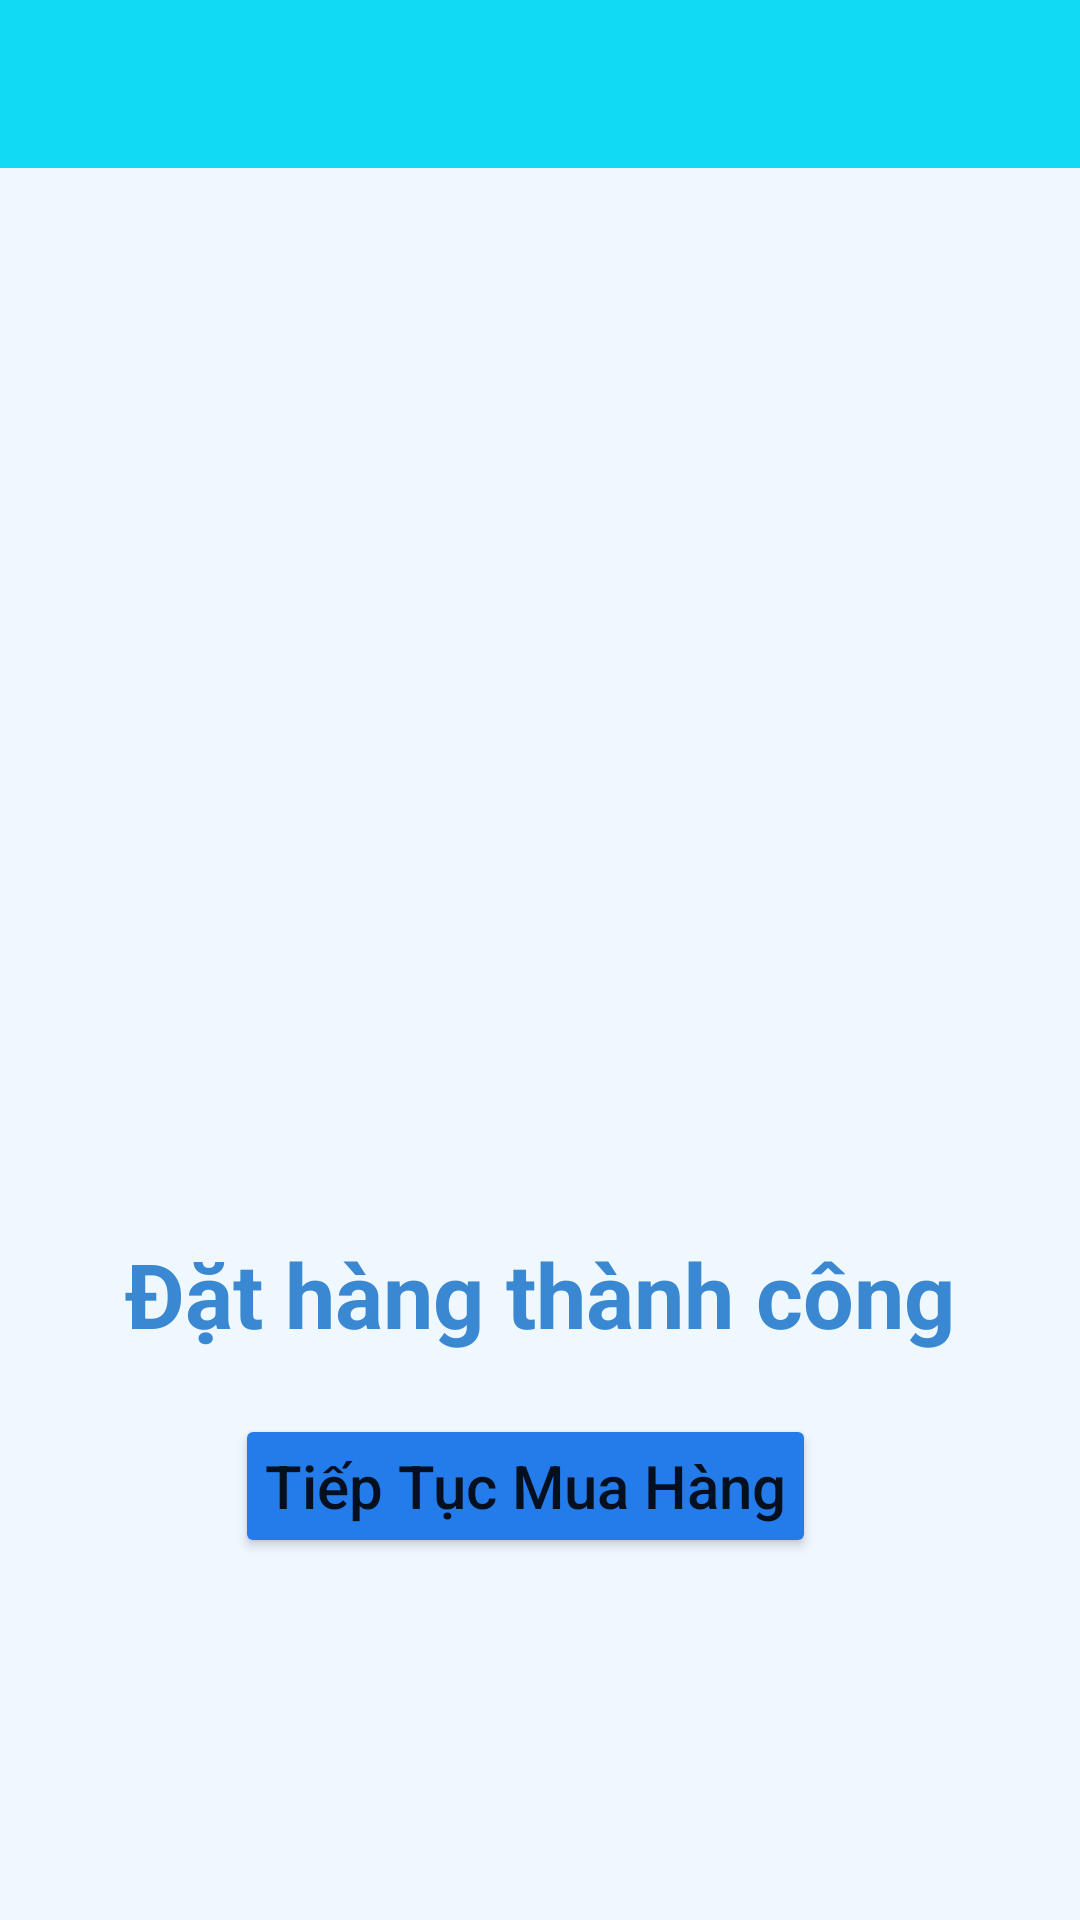

Android layout source for this screen:
<!-- AndroidManifest.xml: application theme Theme.DoAnLTDD.No -->
<!-- res/layout/activity_order_success.xml -->
<?xml version="1.0" encoding="utf-8"?>
<androidx.constraintlayout.widget.ConstraintLayout xmlns:android="http://schemas.android.com/apk/res/android"
    xmlns:app="http://schemas.android.com/apk/res-auto"
    xmlns:tools="http://schemas.android.com/tools"
    android:layout_width="match_parent"
    android:layout_height="match_parent"
    android:background="#F0F8FF"
    tools:context=".OrderSuccessActivity">

    <androidx.appcompat.widget.Toolbar
        android:id="@+id/toolbar"
        android:layout_width="match_parent"
        android:layout_height="wrap_content"
        android:background="@color/colorPrimary"
        android:minHeight="?attr/actionBarSize"
        android:theme="@style/Theme.DoAnLTDD"
        app:layout_constraintEnd_toEndOf="parent"
        app:layout_constraintStart_toStartOf="parent"
        app:layout_constraintTop_toTopOf="parent"
        app:titleTextColor="@color/white" />

    <ImageView
        android:id="@+id/img_success"
        android:layout_width="match_parent"
        android:layout_height="150dp"
        app:layout_constraintTop_toBottomOf="@id/toolbar"
        app:layout_constraintRight_toRightOf="parent"
        app:layout_constraintLeft_toLeftOf="parent"
        android:layout_marginTop="200dp"
        android:src="@drawable/hitory_search"/>

    <TextView
        android:id="@+id/tv_success"
        android:layout_width="wrap_content"
        android:layout_height="wrap_content"
        app:layout_constraintTop_toBottomOf="@+id/img_success"
        app:layout_constraintLeft_toLeftOf="parent"
        app:layout_constraintRight_toRightOf="parent"
        android:layout_marginTop="5dp"
        android:text="Đặt hàng thành công"
        android:textStyle="bold"
        android:textSize="30dp"
        android:textColor="#3A88D1"/>

    <Button
        android:id="@+id/btn_back_home"
        android:layout_width="wrap_content"
        android:layout_height="wrap_content"
        app:layout_constraintTop_toBottomOf="@+id/tv_success"
        app:layout_constraintLeft_toLeftOf="parent"
        app:layout_constraintRight_toRightOf="parent"
        android:layout_marginTop="20dp"
        android:layout_marginEnd="10dp"
        android:layout_marginBottom="10dp"
        android:backgroundTint="#237CEA"
        android:padding="10dp"
        android:text="Tiếp Tục Mua Hàng"
        android:textAllCaps="false"
        android:textSize="20dp"
        app:cornerRadius="20dp"></Button>

</androidx.constraintlayout.widget.ConstraintLayout>
<!-- resources referenced by this layout -->
<resources>
  <color name="colorPrimary">#11DBF4</color>
  <color name="white">#FFFFFFFF</color>
  <style name="Theme.DoAnLTDD" parent="Theme.MaterialComponents.DayNight.DarkActionBar">
          
          <item name="colorPrimary">#11DBF4</item>
          <item name="colorPrimaryVariant">@color/purple_700</item>
          <item name="colorOnPrimary">@color/white</item>
          
          <item name="colorSecondary">@color/teal_200</item>
          <item name="colorSecondaryVariant">@color/teal_700</item>
          <item name="colorOnSecondary">@color/black</item>
          
          <item name="android:statusBarColor" tools:targetApi="l">?attr/colorPrimaryVariant</item>
          
          <item name="android:iconTint">@color/white</item>
          
          
      </style>
  <style name="Theme.DoAnLTDD.No" parent="Theme.MaterialComponents.DayNight.NoActionBar">
          
          <item name="colorPrimary">#11DBF4</item>
          <item name="colorPrimaryVariant">@color/purple_700</item>
          <item name="colorOnPrimary">@color/white</item>
          
          <item name="colorSecondary">@color/teal_200</item>
          <item name="colorSecondaryVariant">@color/teal_700</item>
          <item name="colorOnSecondary">@color/black</item>
          
          <item name="android:statusBarColor" tools:targetApi="l">?attr/colorPrimaryVariant</item>
  
          <item name="android:iconTint">@color/white</item>
          
      </style>
  <color name="purple_700">#FF3700B3</color>
  <color name="teal_200">#FF03DAC5</color>
  <color name="teal_700">#FF018786</color>
  <color name="black">#FF000000</color>
</resources>
